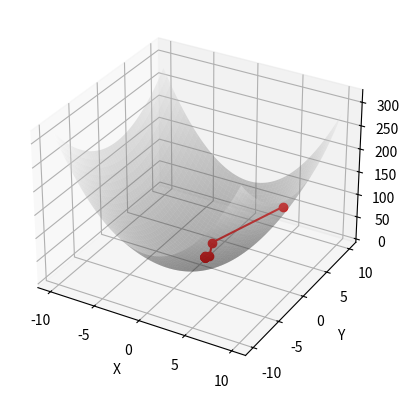
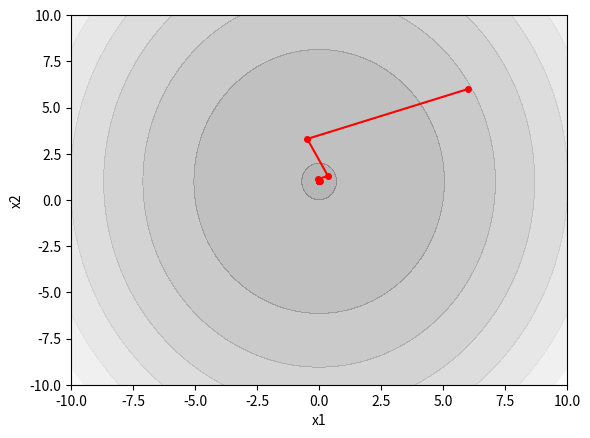

Here is the Python script that generated these plots, in order:
import numpy as np
import matplotlib.pyplot as plt

#def quadratic(x):
 #   return 3*x[0]**2 + 4*x[1]**2 - 2*x[0]*x[1] - 3*x[0] - 2*x[1] + 2
#def gradient_quadratic(x):
 #   return np.array([6*x[0] - 2*x[1] - 3, 8*x[1] - 2*x[0] - 2])
#def quadratic(x):
 #   return x[0]**2 + x[1]**2
#def gradient_quadratic(x):
 #   return np.array([2*x[0], 2*x[1]])
def quadratic(x):
    return x[0] ** 2 + x[1] ** 2 - 2 * x[1] + x[0] ** 2
def gradient_quadratic(x):
    return np.array([2 * x[0] + 2 * x[0], 2 * x[1] - 2])

def dichotomy(f, x, grad, eps=1e-6):
    a = -10.0
    b = 10.0
    delta = eps / 2
    while abs(b - a) > eps:
        x1 = (a + b - delta) / 2
        x2 = (a + b + delta) / 2
        if f(x - x1 * grad) < f(x - x2 * grad):
            b = x2
        else:
            a = x1
    return (a + b) / 2


x_start = np.array([6, 6])
alpha = 0.1
x = x_start
path = [x_start]
iterations =0
for i in range(100):
    iterations+=1
    eps = 1e-6
    grad = gradient_quadratic(x)
    alpha_opt = dichotomy(quadratic, x, grad, eps)
    if np.linalg.norm(gradient_quadratic(x)) < eps:
        break
    x = x - alpha_opt * grad
    path.append(x)
    print("Итерация {}: x = {}, f(x) = {}, Градиент = {}".format(i + 1, x, quadratic(x), np.linalg.norm(grad)))

x_vals = np.linspace(-10, 10, 100)
y_vals = np.linspace(-10, 10, 100)
x_grid, y_grid = np.meshgrid(x_vals, y_vals)
z_grid = quadratic([x_grid, y_grid])

fig = plt.figure()
ax = fig.add_subplot(111, projection='3d')
ax.plot_surface(x_grid, y_grid, z_grid, cmap='gray', alpha=0.3)
ax.plot([p[0] for p in path], [p[1] for p in path], [quadratic(p) for p in path], '-o', color='red')
ax.set_xlabel('X')
ax.set_ylabel('Y')
ax.set_zlabel('Z')
plt.show()

fig, ax = plt.subplots()
ax.contourf(x_grid, y_grid, z_grid, cmap='gray', alpha=0.3)
ax.plot([p[0] for p in path], [p[1] for p in path], marker='o', markersize=4, color='red')
ax.set_xlabel('x1')
ax.set_ylabel('x2')
plt.show()

print("Оптимальная точка:", x)
print(f"Итераций: {iterations}")
